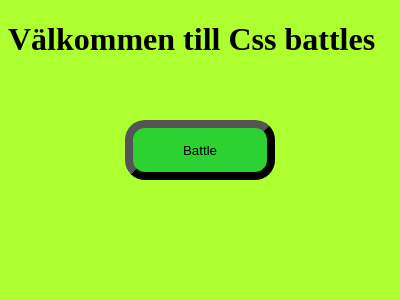

Reproduce this picture with HTML and CSS.

<!-- file: index.html -->
<!DOCTYPE html>
<html lang="en">
<head>
  <meta charset="UTF-8">
  <meta name="viewport" content="width=device-width, initial-scale=1.0">
  <title>css battle</title>
  <link rel="stylesheet" href="style.css">
</head>
<body>
  <h1> Välkommen till Css battles</h1>
  <a href="battle.html">
    <button class="b">Battle</button>
  </a>
  <a href="">
    <button class="a">Alla Battles</button>
  </a>
</body>
</html>

/* file: style.css */
/* Home page */
body {
   background-color: greenyellow; 
}
.b {
    position: absolute;
    top: 50%;
    left: 50%;
    transform: translate(-50%, -50%);
    width: 150px;
    height: 60px;
    border-radius: 20px;
    border-width: 8px;
    background-color:hsla(133, 93%, 40%, 0.775) ;
}
.a {
    width: 150px;
    height: 60px;
    border-radius: 20px;
    border-width: 8px;
    background-color:hsla(133, 93%, 40%, 0.775) ; 
    position: absolute; 
    right: 40px;
    top: 20px;
    visibility: hidden;
}
button:hover {
    background-color:#397367;
}
button:active {
    box-shadow: 0px 5px 5px ;
}